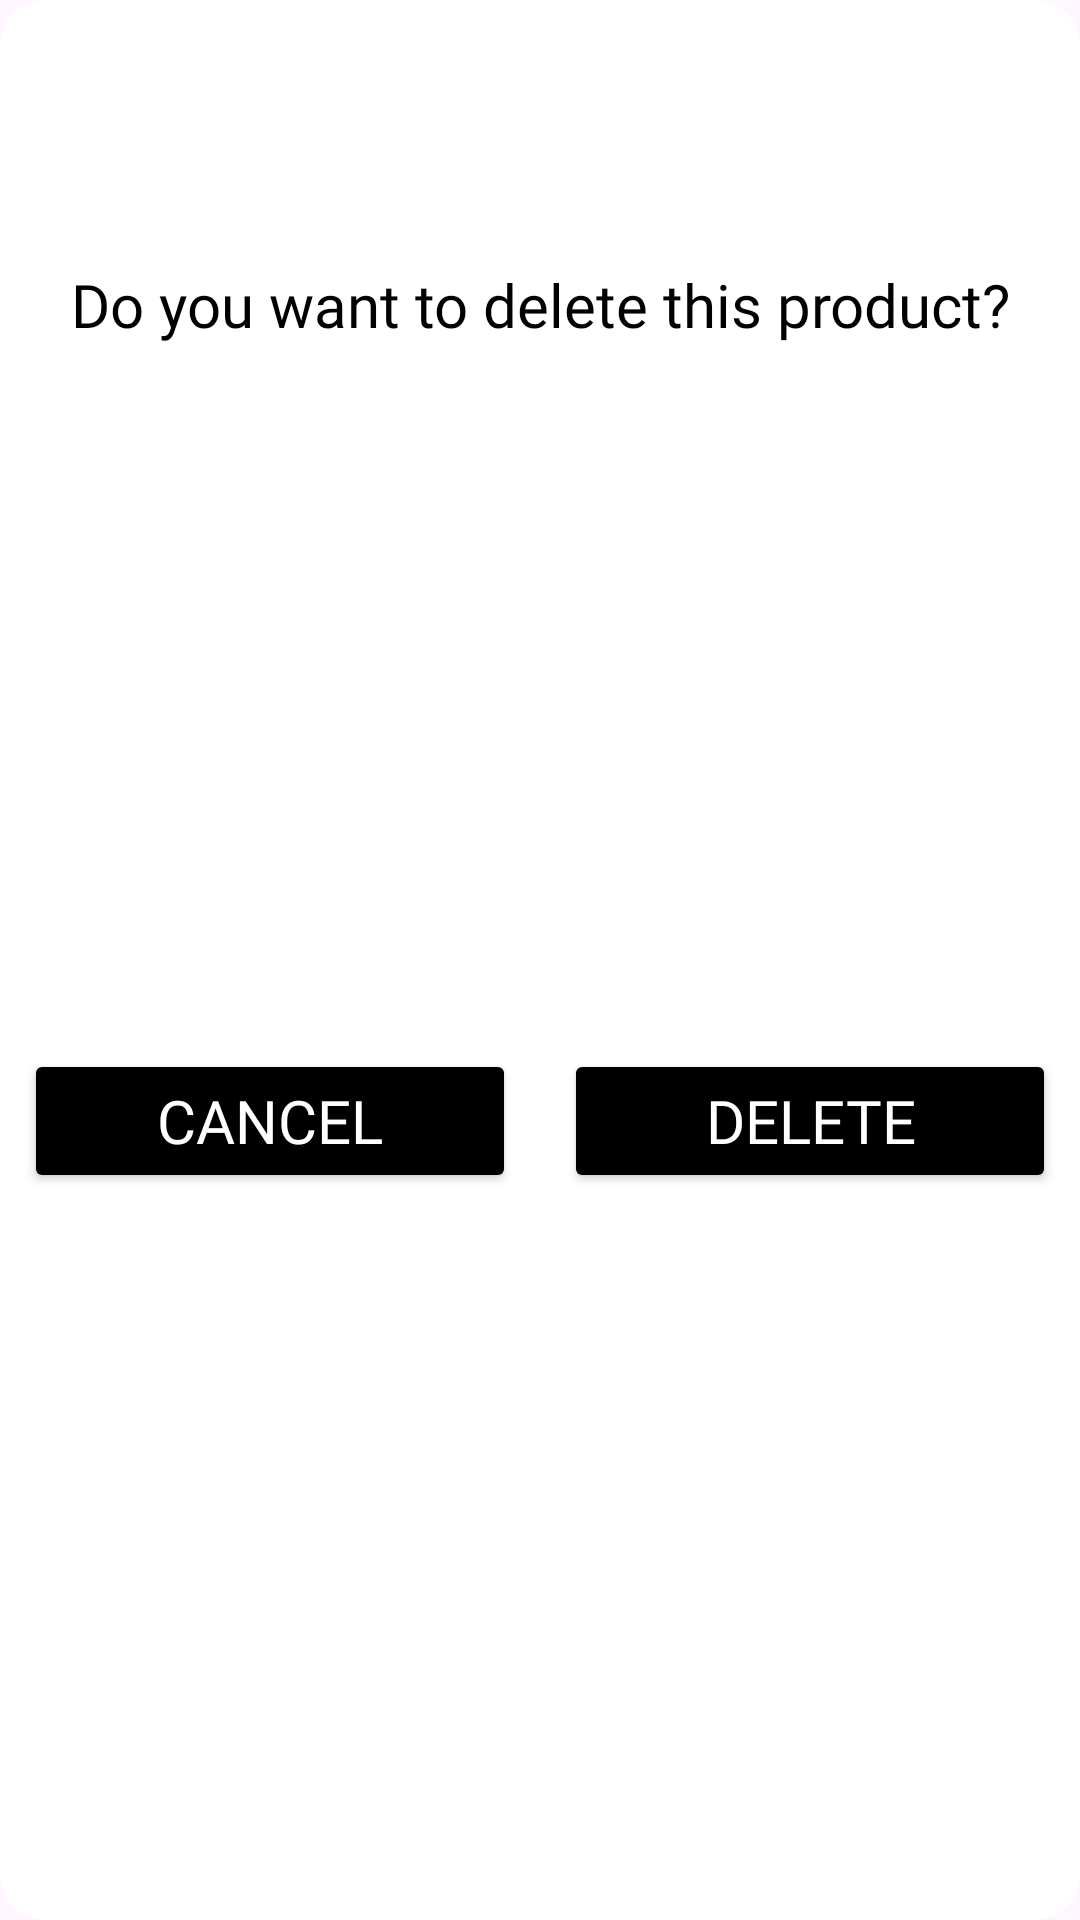

Here is an Android app screen rendered from its layout file. Give the layout XML and the strings, colors and styles it references.
<!-- AndroidManifest.xml: application theme Theme.MobilePOSe -->
<!-- res/layout/delete_pop.xml -->
<?xml version="1.0" encoding="utf-8"?>
<androidx.constraintlayout.widget.ConstraintLayout xmlns:android="http://schemas.android.com/apk/res/android"
    xmlns:app="http://schemas.android.com/apk/res-auto"
    xmlns:tools="http://schemas.android.com/tools"
    android:layout_width="match_parent"
    android:layout_height="wrap_content"
    android:layout_gravity="center"
    android:background="@drawable/rounded_edges_box">


    <TextView
        android:id="@+id/textView1"
        android:layout_width="wrap_content"
        android:layout_height="wrap_content"
        android:layout_marginTop="12dp"
        android:fontFamily="@font/poppins"
        android:foregroundGravity="center"
        android:gravity="center"
        android:text="Do you want to delete this product?"
        android:textColor="@color/black"
        android:textSize="20sp"
        app:layout_constraintEnd_toEndOf="parent"
        app:layout_constraintStart_toStartOf="parent"
        app:layout_constraintTop_toBottomOf="@+id/imageView2" />

    <Button
        android:id="@+id/cancelDeleteBtn"
        android:layout_width="0dp"
        android:layout_height="wrap_content"
        android:layout_marginStart="8dp"
        android:layout_marginTop="24dp"
        android:layout_marginEnd="8dp"
        android:layout_marginBottom="32dp"
        android:backgroundTint="@color/black"
        android:elevation="10dp"
        android:fontFamily="@font/poppins"
        android:text="@string/cancelTxt"
        android:textColor="@color/white"
        android:textSize="20sp"
        app:cornerRadius="8dp"
        app:layout_constraintBottom_toBottomOf="parent"
        app:layout_constraintEnd_toStartOf="@+id/deleteProductBtn"
        app:layout_constraintHorizontal_bias="0.5"
        app:layout_constraintStart_toStartOf="parent"
        app:layout_constraintTop_toBottomOf="@+id/textView1" />

    <Button
        android:id="@+id/deleteProductBtn"
        android:layout_width="0dp"
        android:layout_height="wrap_content"
        android:layout_marginStart="8dp"
        android:layout_marginEnd="8dp"
        android:backgroundTint="@color/black"
        android:elevation="10dp"
        android:fontFamily="@font/poppins"
        android:text="@string/deleteBtn"
        android:textColor="@color/white"
        android:textSize="20sp"
        app:cornerRadius="8dp"
        app:layout_constraintBottom_toBottomOf="@+id/cancelDeleteBtn"
        app:layout_constraintEnd_toEndOf="parent"
        app:layout_constraintHorizontal_bias="0.5"
        app:layout_constraintStart_toEndOf="@+id/cancelDeleteBtn" />

    <ImageView
        android:id="@+id/imageView2"
        android:layout_width="54dp"
        android:layout_height="52dp"
        android:layout_marginTop="24dp"
        android:scaleType="fitXY"
        app:layout_constraintEnd_toEndOf="parent"
        app:layout_constraintStart_toStartOf="parent"
        app:layout_constraintTop_toTopOf="parent"
        app:srcCompat="@drawable/delete_icon" />


</androidx.constraintlayout.widget.ConstraintLayout>
<!-- resources referenced by this layout -->
<resources>
  <color name="black">#FF000000</color>
  <color name="white">#FFFFFFFF</color>
  <!-- drawable rounded_edges_box (drawable) -->
  <?xml version="1.0" encoding="utf-8"?>
  <shape xmlns:android="http://schemas.android.com/apk/res/android"
      android:shape="rectangle">
      <corners android:topLeftRadius="15dp" android:topRightRadius="15dp" android:bottomLeftRadius="15dp" android:bottomRightRadius="15dp" />
      <solid android:color="@color/white"></solid>
  </shape>
  <string name="cancelTxt">Cancel</string>
  <string name="deleteBtn">Delete</string>
  <style name="Theme.MobilePOSe" parent="Base.Theme.MobilePOSe" />
  <style name="Base.Theme.MobilePOSe" parent="Theme.Material3.DayNight.NoActionBar">
          
          
  
          <item name="android:windowFullscreen">true</item>
      </style>
</resources>
